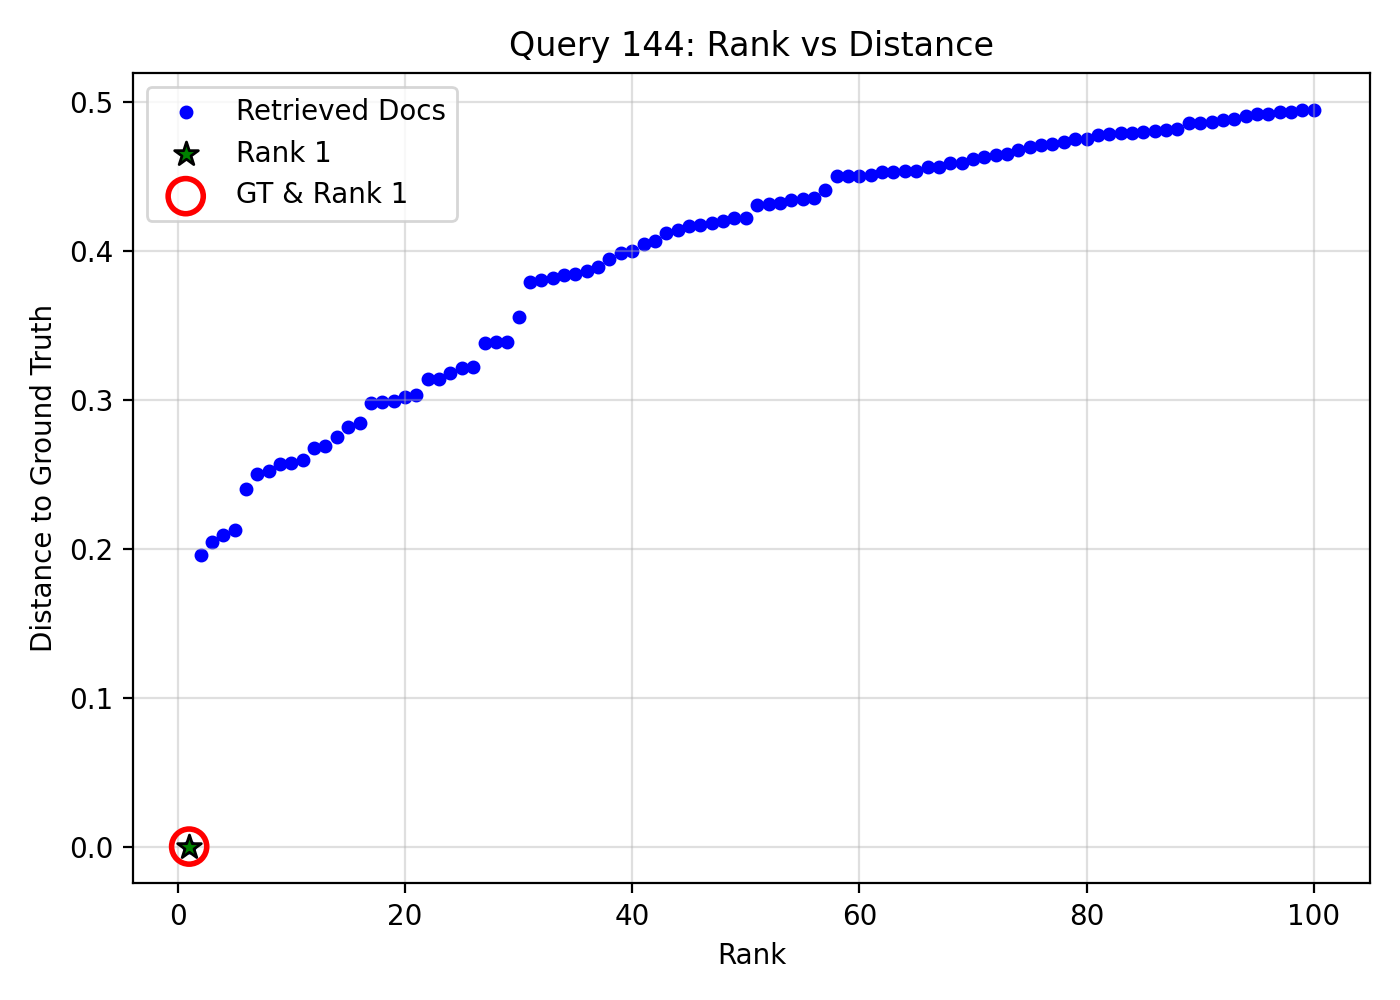

The table this chart was drawn from, first rows:
query_idx, query_gt_id, doc_id, rank, distance, is_gt, is_rank_1
144, 8566975, 460c4c98-86e9-4482-a2b1-7d51c5874b8e, 1, 0.0, 1, 1
144, 8566975, b17658bd-aa74-4b7b-b9f7-11dd840f9832, 2, 0.1956, 0, 0
144, 8566975, 1ee3915c-fa47-4e2e-a6ac-4c62db6362e2, 3, 0.2047, 0, 0
144, 8566975, bbeea06d-5645-4638-96db-da662056b75e, 4, 0.2091, 0, 0
144, 8566975, ca390f02-3057-4807-8412-aa220289b466, 5, 0.2127, 0, 0
144, 8566975, 32710e58-0cec-47b6-9040-8df0c0216ea8, 6, 0.24, 0, 0
144, 8566975, c3fca67f-a5f3-4466-984e-d721cb6283fb, 7, 0.25, 0, 0
144, 8566975, df946efc-8dfb-459f-8dd0-0aee5a325903, 8, 0.2524, 0, 0
144, 8566975, aaae3f2d-d27f-4399-ad58-0428644e5229, 9, 0.2566, 0, 0
144, 8566975, 61042dc0-a158-4bd6-ac7a-db5bc87ffdd5, 10, 0.2575, 0, 0
144, 8566975, fbbfdd12-3ffc-406d-b66f-05357eb6bd89, 11, 0.2596, 0, 0
144, 8566975, 10434f7a-e211-41b5-bedf-a965b2185643, 12, 0.2679, 0, 0
144, 8566975, 2d35ca14-c689-44e4-b7bc-db01171271a6, 13, 0.2687, 0, 0
144, 8566975, 0bcdcaa2-0c98-4daf-9f37-af69501d9f47, 14, 0.2747, 0, 0
144, 8566975, 8e6d1f65-255a-4474-8796-43cdb1543341, 15, 0.2815, 0, 0
144, 8566975, 978a0282-8688-45ab-933b-1b1537cd9db8, 16, 0.2847, 0, 0
144, 8566975, 08372c9d-b2f7-4a1a-8d4e-1d4153a9a144, 17, 0.2981, 0, 0
144, 8566975, 85f22905-4864-462b-abaf-28020e36e732, 18, 0.2982, 0, 0
144, 8566975, 614f2010-3e1d-40bb-a5bb-c2b6851b1f8c, 19, 0.299, 0, 0
144, 8566975, 2f168867-476f-48d6-83b1-c83a716e6ff1, 20, 0.3017, 0, 0
144, 8566975, 8f0fb254-16d5-4c1e-8961-b5676e2152a8, 21, 0.3032, 0, 0
144, 8566975, a52df603-8492-42c3-a17b-0a45834d7a87, 22, 0.3137, 0, 0
144, 8566975, f961332b-0682-4fc6-a4b3-5e9096cc0bb8, 23, 0.314, 0, 0
144, 8566975, 528b1dad-0426-4653-89b2-494080714cc7, 24, 0.3182, 0, 0
144, 8566975, 8f4f3ae0-e9a9-422c-88d2-b8f539334d8f, 25, 0.3211, 0, 0
144, 8566975, 1a585c62-a966-491b-829b-f3749222c1ab, 26, 0.322, 0, 0
144, 8566975, d3c03d41-5e26-4676-81ca-3ce932af26e9, 27, 0.3378, 0, 0
144, 8566975, 0c97482e-a985-4735-9cec-7d0c1f3df318, 28, 0.3389, 0, 0
144, 8566975, c0764aca-51da-48ae-a2b8-1ae881d43646, 29, 0.3391, 0, 0
144, 8566975, a2902f22-2f4d-4140-b7a7-5ef775106bab, 30, 0.3553, 0, 0
144, 8566975, f9fdd9e0-8edf-4c8e-a495-4a96296debb8, 31, 0.3789, 0, 0
144, 8566975, 173cf513-fe5c-4d51-9983-d5e7f766ffb2, 32, 0.3802, 0, 0
144, 8566975, a57554ee-b594-43e9-a1b3-885a970520ee, 33, 0.3816, 0, 0
144, 8566975, fff11f58-9ea5-41a1-a2a8-88da1ad67003, 34, 0.3837, 0, 0
144, 8566975, cac037a7-40f3-401f-bba5-5f685bdff94a, 35, 0.3844, 0, 0
144, 8566975, 782d970e-dc96-4ec2-bf49-d632d4f336ae, 36, 0.3863, 0, 0
144, 8566975, 88953feb-77bb-4b56-a881-b36b77907fd0, 37, 0.3892, 0, 0
144, 8566975, 30246491-7e3b-4635-a87d-cd250df40ad8, 38, 0.3945, 0, 0
144, 8566975, 551b74eb-9638-49fd-a4d6-8e810c3e77f4, 39, 0.3982, 0, 0
144, 8566975, 4dd77177-f183-4a14-8960-d2ccaddd9bef, 40, 0.3997, 0, 0
144, 8566975, b1118347-165d-49c6-9060-a265d6811c71, 41, 0.4048, 0, 0
144, 8566975, bafc5170-137d-47d6-95b0-64f5409d24c7, 42, 0.4069, 0, 0
144, 8566975, 9577914d-79eb-43d9-923e-13da387d592a, 43, 0.4123, 0, 0
144, 8566975, 827b4cd3-736d-4da8-807e-ef0683755d9e, 44, 0.4137, 0, 0
144, 8566975, b4c0d366-ae85-44de-b0ca-1aca2a74de8c, 45, 0.4168, 0, 0
144, 8566975, f03f90c1-2546-43e2-b4ce-49fbd4c348c3, 46, 0.4176, 0, 0
144, 8566975, 1b244f35-7ba6-4aab-ad91-a6ea0ff8abcd, 47, 0.4189, 0, 0
144, 8566975, a3b281e6-94e7-4463-8438-9e9f42317cb8, 48, 0.4203, 0, 0
144, 8566975, 207fc334-22b5-4d3d-b0b3-e8c1603d18ec, 49, 0.4222, 0, 0
144, 8566975, 1c243a33-8b30-4cf7-a780-6c07729f54f4, 50, 0.4224, 0, 0
144, 8566975, eb304b47-842e-4923-b29a-8092058b413b, 51, 0.4305, 0, 0
144, 8566975, e5aed120-1669-4098-b683-574c350df499, 52, 0.4314, 0, 0
144, 8566975, 526db9f1-5db4-4a1b-96cb-d68f01e5fea9, 53, 0.4319, 0, 0
144, 8566975, 549046bc-fd93-4f90-9900-f337e1191434, 54, 0.4338, 0, 0
144, 8566975, b449ec54-e489-4980-a4b4-b8a7c5e1bc0f, 55, 0.4348, 0, 0
144, 8566975, 29101f48-ab92-4587-94ae-b4e1ba264881, 56, 0.4354, 0, 0
144, 8566975, 9e4c21b1-3079-489b-8da2-14876d909338, 57, 0.441, 0, 0
144, 8566975, 4380326e-9d84-48cc-9969-a5c7528a5d9e, 58, 0.4502, 0, 0
144, 8566975, 2292b53f-a61b-422f-aa6c-c69a50625d8b, 59, 0.4503, 0, 0
144, 8566975, 24045890-7b1d-42c1-bbe5-d531da52fd2e, 60, 0.4503, 0, 0
... 40 more rows
